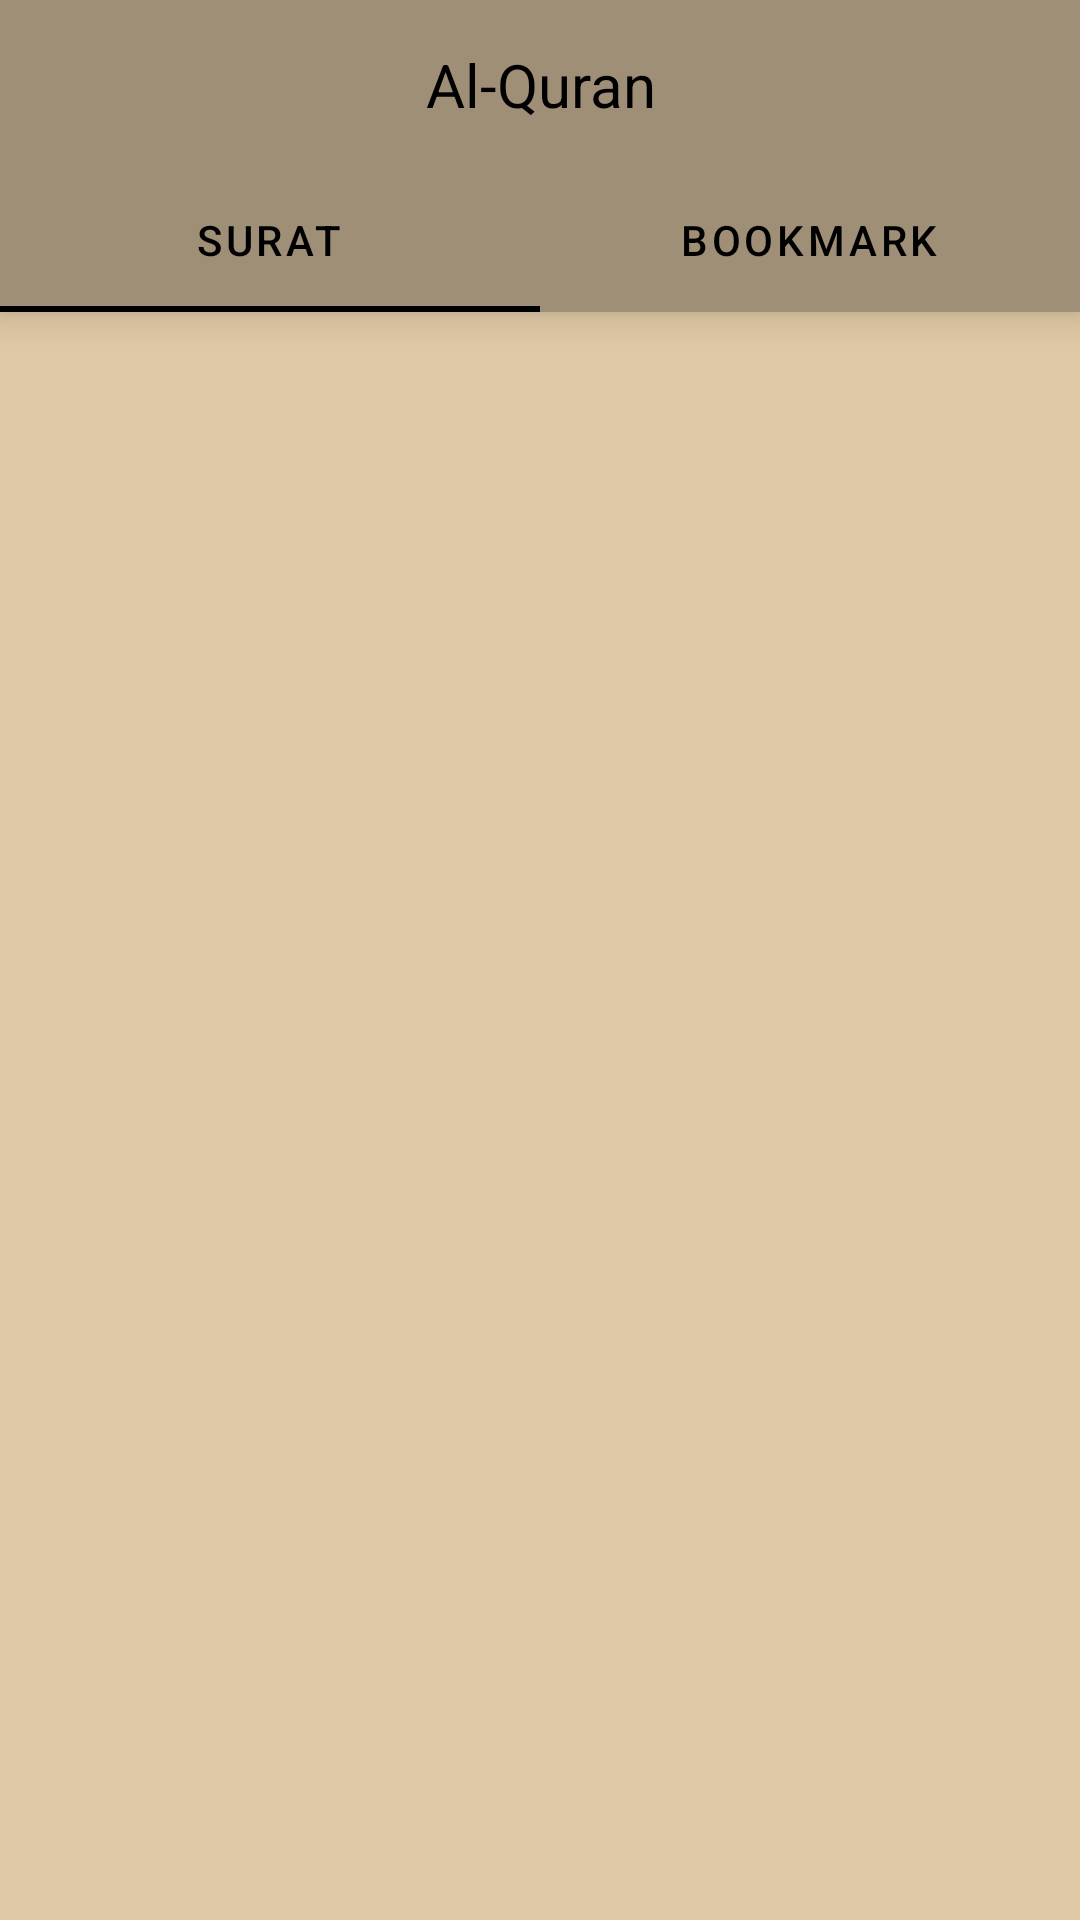

Write the Android layout XML for this screen, with the resource values it uses.
<!-- AndroidManifest.xml: application theme Theme.Quran -->
<!-- res/layout/activity_quran.xml -->
<?xml version="1.0" encoding="utf-8"?>
<LinearLayout xmlns:android="http://schemas.android.com/apk/res/android"
    xmlns:app="http://schemas.android.com/apk/res-auto"
    xmlns:tools="http://schemas.android.com/tools"
    android:layout_width="match_parent"
    android:layout_height="match_parent"
    android:background="@color/paper"
    android:orientation="vertical"
    tools:context=".ui.quran.QuranActivity">

    <androidx.constraintlayout.widget.ConstraintLayout
        android:layout_width="match_parent"
        android:elevation="@dimen/dp_8"
        android:layout_height="?attr/actionBarSize"
        android:background="@color/dark_paper">

        <androidx.appcompat.widget.AppCompatTextView
            android:id="@+id/tv_title_quran"
            style="@style/text_paper_20"
            android:layout_width="match_parent"
            android:layout_height="wrap_content"
            android:layout_marginStart="?attr/actionBarSize"
            android:text="@string/al_quran"
            android:textAlignment="center"
            app:layout_constrainedWidth="true"
            app:layout_constraintBottom_toBottomOf="parent"
            app:layout_constraintEnd_toStartOf="@id/btn_search_chapter"
            app:layout_constraintStart_toStartOf="parent"
            app:layout_constraintTop_toTopOf="parent"/>

        <androidx.appcompat.widget.AppCompatEditText
            android:id="@+id/et_search_chapter"
            android:layout_width="match_parent"
            android:layout_height="match_parent"
            android:layout_marginStart="@dimen/dp_8"
            android:layout_marginEnd="@dimen/dp_8"
            android:hint="@string/find_chapter_verse"
            android:inputType="text"
            android:maxLines="1"
            android:paddingEnd="?attr/actionBarSize"
            android:textColor="@color/black"
            android:textSize="@dimen/sp_20"
            android:visibility="gone"
            app:layout_constraintEnd_toEndOf="parent"
            app:layout_constraintStart_toStartOf="parent"
            app:layout_constraintTop_toTopOf="parent"/>

        <androidx.appcompat.widget.AppCompatImageView
            android:id="@+id/btn_search_chapter"
            android:layout_width="?attr/actionBarSize"
            android:layout_height="match_parent"
            android:padding="@dimen/dp_12"
            app:layout_constraintBottom_toBottomOf="parent"
            app:layout_constraintEnd_toEndOf="parent"
            app:layout_constraintTop_toTopOf="parent"
            app:srcCompat="@drawable/ic_search"/>

    </androidx.constraintlayout.widget.ConstraintLayout>

    <com.google.android.material.tabs.TabLayout
        android:id="@+id/tablayout"
        android:layout_width="match_parent"
        android:layout_height="wrap_content"
        android:background="@color/dark_paper"
        android:elevation="@dimen/dp_8"
        app:tabIndicatorColor="@color/black"
        app:tabTextColor="@color/black">

        <com.google.android.material.tabs.TabItem
            android:layout_width="wrap_content"
            android:layout_height="wrap_content"
            android:text="@string/chapter"/>

        <com.google.android.material.tabs.TabItem
            android:layout_width="wrap_content"
            android:layout_height="wrap_content"
            android:text="@string/bookmark"/>

    </com.google.android.material.tabs.TabLayout>

    <androidx.viewpager2.widget.ViewPager2
        android:id="@+id/view_pager"
        android:layout_width="match_parent"
        android:layout_height="match_parent"/>

</LinearLayout>
<!-- resources referenced by this layout -->
<resources>
  <color name="black">#FF000000</color>
  <color name="dark_paper">#FF9F8F77</color>
  <color name="paper">#FFE0C9A6</color>
  <dimen name="dp_12">12dp</dimen>
  <dimen name="dp_8">8dp</dimen>
  <dimen name="sp_20">20sp</dimen>
  <string name="al_quran">Al-Quran</string>
  <string name="bookmark">Bookmark</string>
  <string name="chapter">Surat</string>
  <string name="find_chapter_verse">Cari Surat/Ayat</string>
  <style name="text_paper_20" parent="Theme.Quran">
          <item name="android:textSize">@dimen/sp_20</item>
          <item name="android:textColor">@color/black</item>
      </style>
  <style name="Theme.Quran" parent="Theme.MaterialComponents.DayNight.NoActionBar">
          
          <item name="colorPrimary">@color/paper</item>
          <item name="colorPrimaryVariant">@color/dark_paper</item>
          <item name="colorOnPrimary">@color/black</item>
          
          <item name="colorSecondary">@color/paper</item>
          <item name="colorSecondaryVariant">@color/dark_paper</item>
          <item name="colorOnSecondary">@color/black</item>
          
          <item name="android:statusBarColor" tools:targetApi="l">?attr/colorPrimaryVariant</item>
          
      </style>
</resources>
